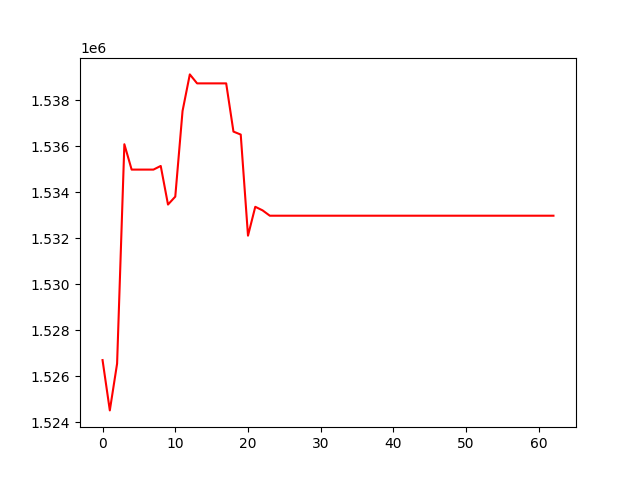

Values plotted in this chart, from the file beside it:
, 0
0, 1526710
1, 1524524
2, 1526556
3, 1536090
4, 1534989
5, 1534989
6, 1534989
7, 1534989
8, 1535147
9, 1533469
10, 1533813
11, 1537534
12, 1539126
13, 1538736
14, 1538736
15, 1538736
16, 1538736
17, 1538736
18, 1536640
19, 1536511
20, 1532118
21, 1533372
22, 1533217
23, 1532985
24, 1532985
25, 1532985
26, 1532985
27, 1532985
28, 1532985
29, 1532985
30, 1532985
31, 1532985
32, 1532985
33, 1532985
34, 1532985
35, 1532985
36, 1532985
37, 1532985
38, 1532985
39, 1532985
40, 1532985
41, 1532985
42, 1532985
43, 1532985
44, 1532985
45, 1532985
46, 1532985
47, 1532985
48, 1532985
49, 1532985
50, 1532985
51, 1532985
52, 1532985
53, 1532985
54, 1532985
55, 1532985
56, 1532985
57, 1532985
58, 1532985
59, 1532985
... 3 more rows
